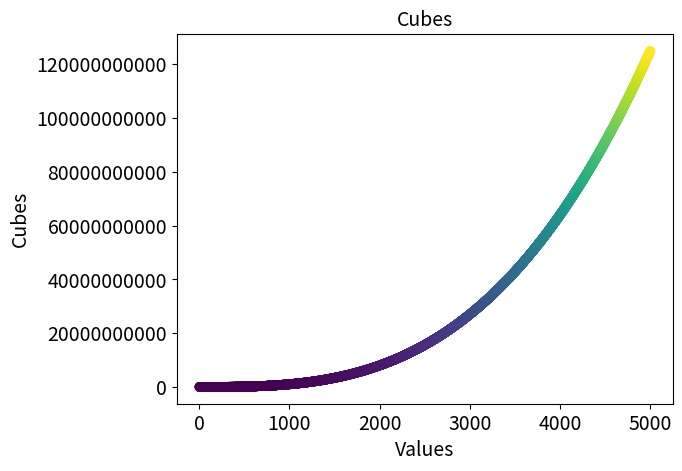

Source code (Python):
import matplotlib.pyplot as plt

x_values = range(1, 5000)
y_values = [x ** 3 for x in x_values]

fig, ax = plt.subplots()
ax.scatter(x_values, y_values, c=y_values, cmap=plt.cm.viridis)

ax.set_title('Cubes', fontsize=14)
ax.set_xlabel('Values', fontsize=14)
ax.set_ylabel('Cubes', fontsize=14)

ax.tick_params(labelsize=14)
ax.ticklabel_format(style='plain')
plt.show()